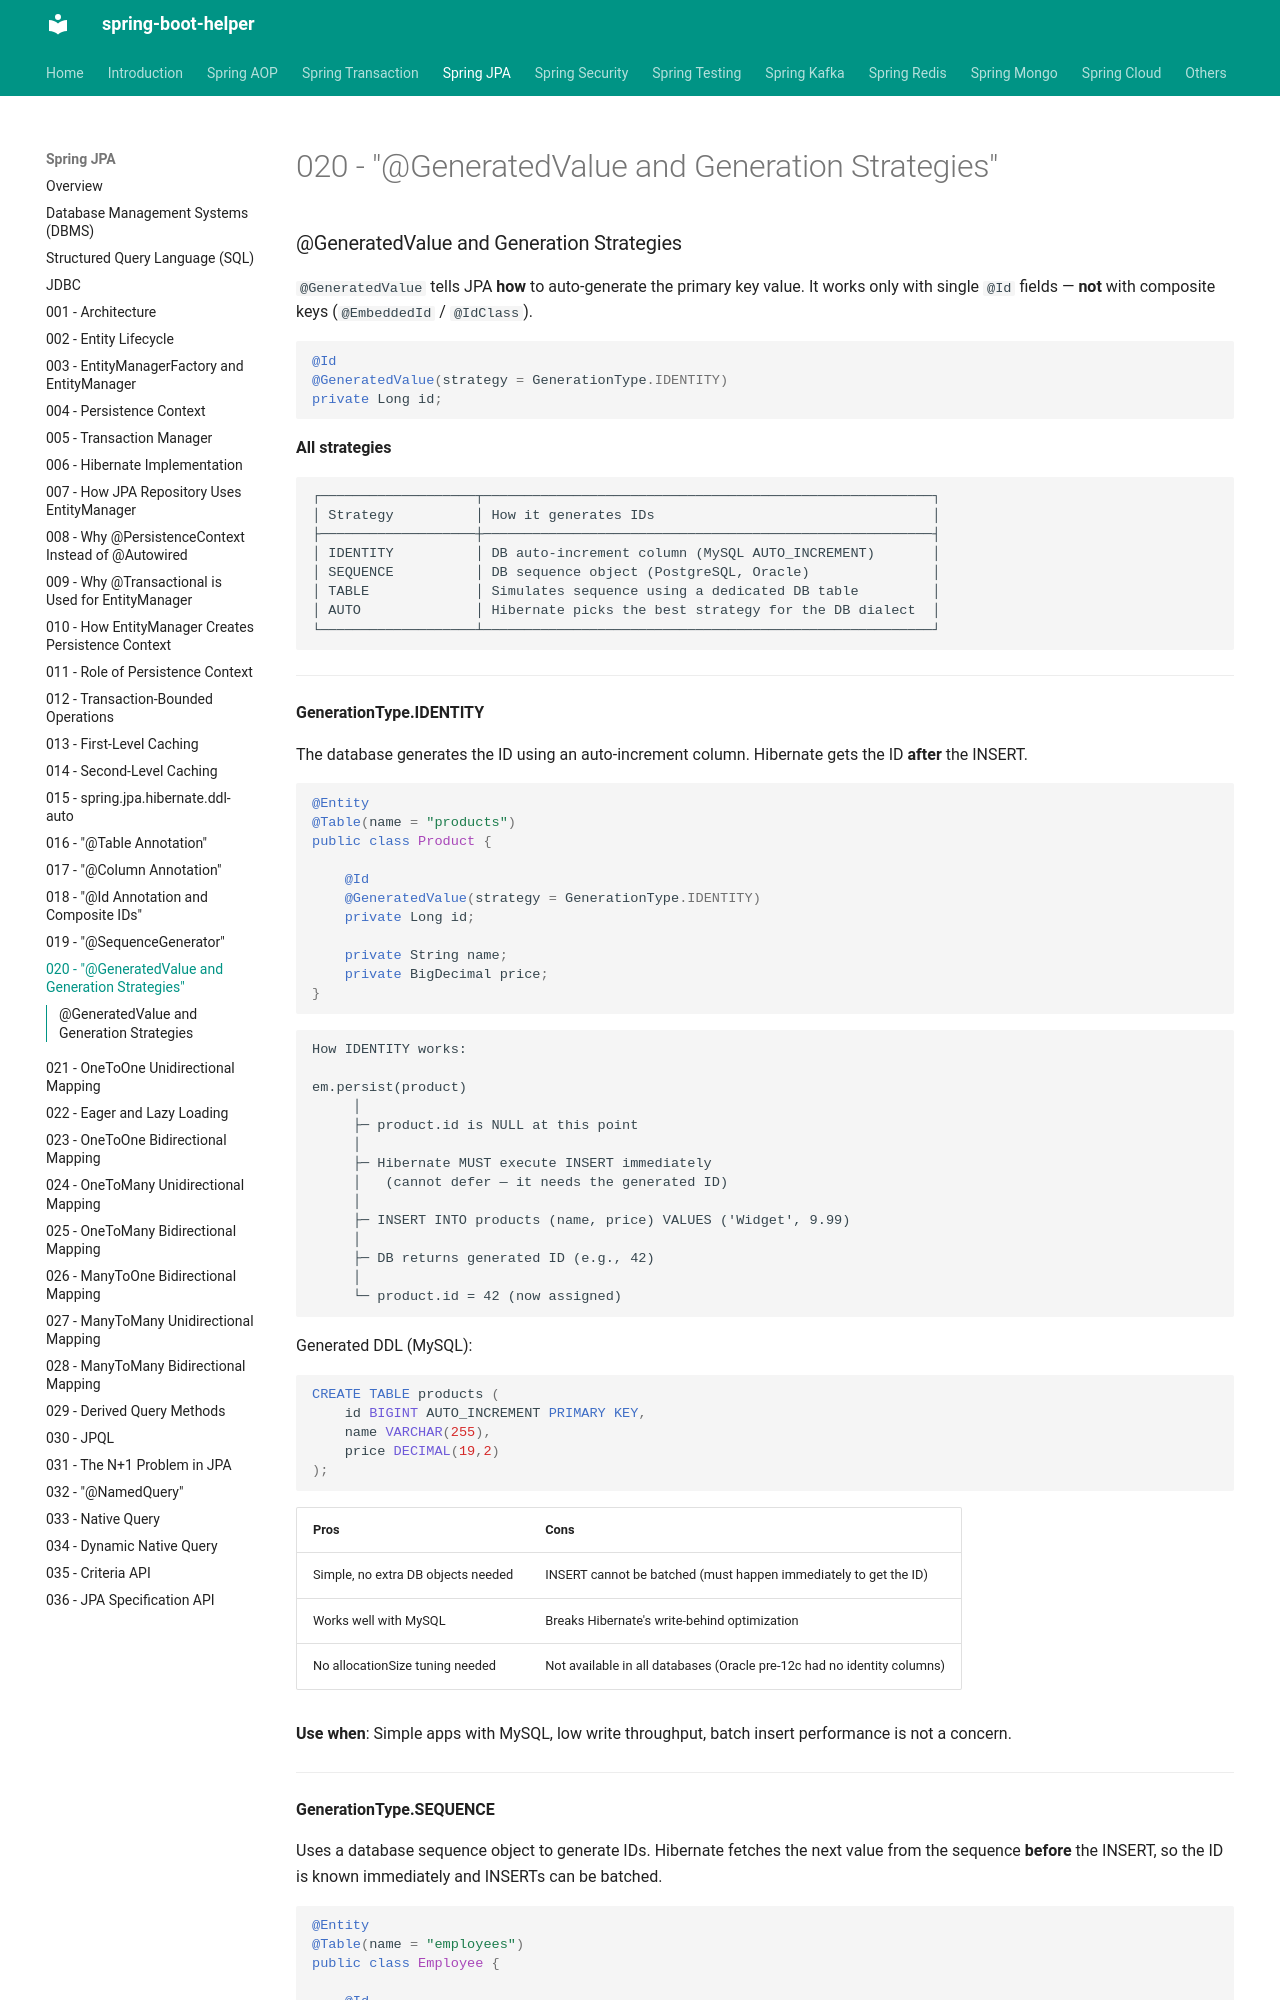

repository: abhishekghoshh/spring-boot-helper · page: spring-jpa/020-generated-value-and-generation-strategies/index.html · generator: mkdocs

### @GeneratedValue and Generation Strategies

`@GeneratedValue` tells JPA **how** to auto-generate the primary key value. It works only with single `@Id` fields — **not** with composite keys (`@EmbeddedId` / `@IdClass`).

```java
@Id
@GeneratedValue(strategy = GenerationType.IDENTITY)
private Long id;
```

**All strategies**

```text
┌───────────────────┬───────────────────────────────────────────────────────┐
│ Strategy          │ How it generates IDs                                  │
├───────────────────┼───────────────────────────────────────────────────────┤
│ IDENTITY          │ DB auto-increment column (MySQL AUTO_INCREMENT)       │
│ SEQUENCE          │ DB sequence object (PostgreSQL, Oracle)               │
│ TABLE             │ Simulates sequence using a dedicated DB table         │
│ AUTO              │ Hibernate picks the best strategy for the DB dialect  │
└───────────────────┴───────────────────────────────────────────────────────┘
```

---

**GenerationType.IDENTITY**

The database generates the ID using an auto-increment column. Hibernate gets the ID **after** the INSERT.

```java
@Entity
@Table(name = "products")
public class Product {

    @Id
    @GeneratedValue(strategy = GenerationType.IDENTITY)
    private Long id;

    private String name;
    private BigDecimal price;
}
```

```text
How IDENTITY works:

em.persist(product)
     │
     ├─ product.id is NULL at this point
     │
     ├─ Hibernate MUST execute INSERT immediately
     │   (cannot defer — it needs the generated ID)
     │
     ├─ INSERT INTO products (name, price) VALUES ('Widget', 9.99)
     │
     ├─ DB returns generated ID (e.g., 42)
     │
     └─ product.id = 42 (now assigned)
```

Generated DDL (MySQL):
```sql
CREATE TABLE products (
    id BIGINT AUTO_INCREMENT PRIMARY KEY,
    name VARCHAR(255),
    price DECIMAL(19,2)
);
```

| Pros | Cons |
|---|---|
| Simple, no extra DB objects needed | INSERT cannot be batched (must happen immediately to get the ID) |
| Works well with MySQL | Breaks Hibernate's write-behind optimization |
| No allocationSize tuning needed | Not available in all databases (Oracle pre-12c had no identity columns) |

**Use when**: Simple apps with MySQL, low write throughput, batch insert performance is not a concern.

---

**GenerationType.SEQUENCE**

Uses a database sequence object to generate IDs. Hibernate fetches the next value from the sequence **before** the INSERT, so the ID is known immediately and INSERTs can be batched.

```java
@Entity
@Table(name = "employees")
public class Employee {

    @Id
    @GeneratedValue(
        strategy = GenerationType.SEQUENCE,
        generator = "emp_seq_gen"                  // references @SequenceGenerator.name
    )
    @SequenceGenerator(
        name = "emp_seq_gen",                       // logical name
        sequenceName = "employee_seq",              // actual DB sequence
        allocationSize = 50                         // pre-fetch 50 IDs at a time
    )
    private Long id;
